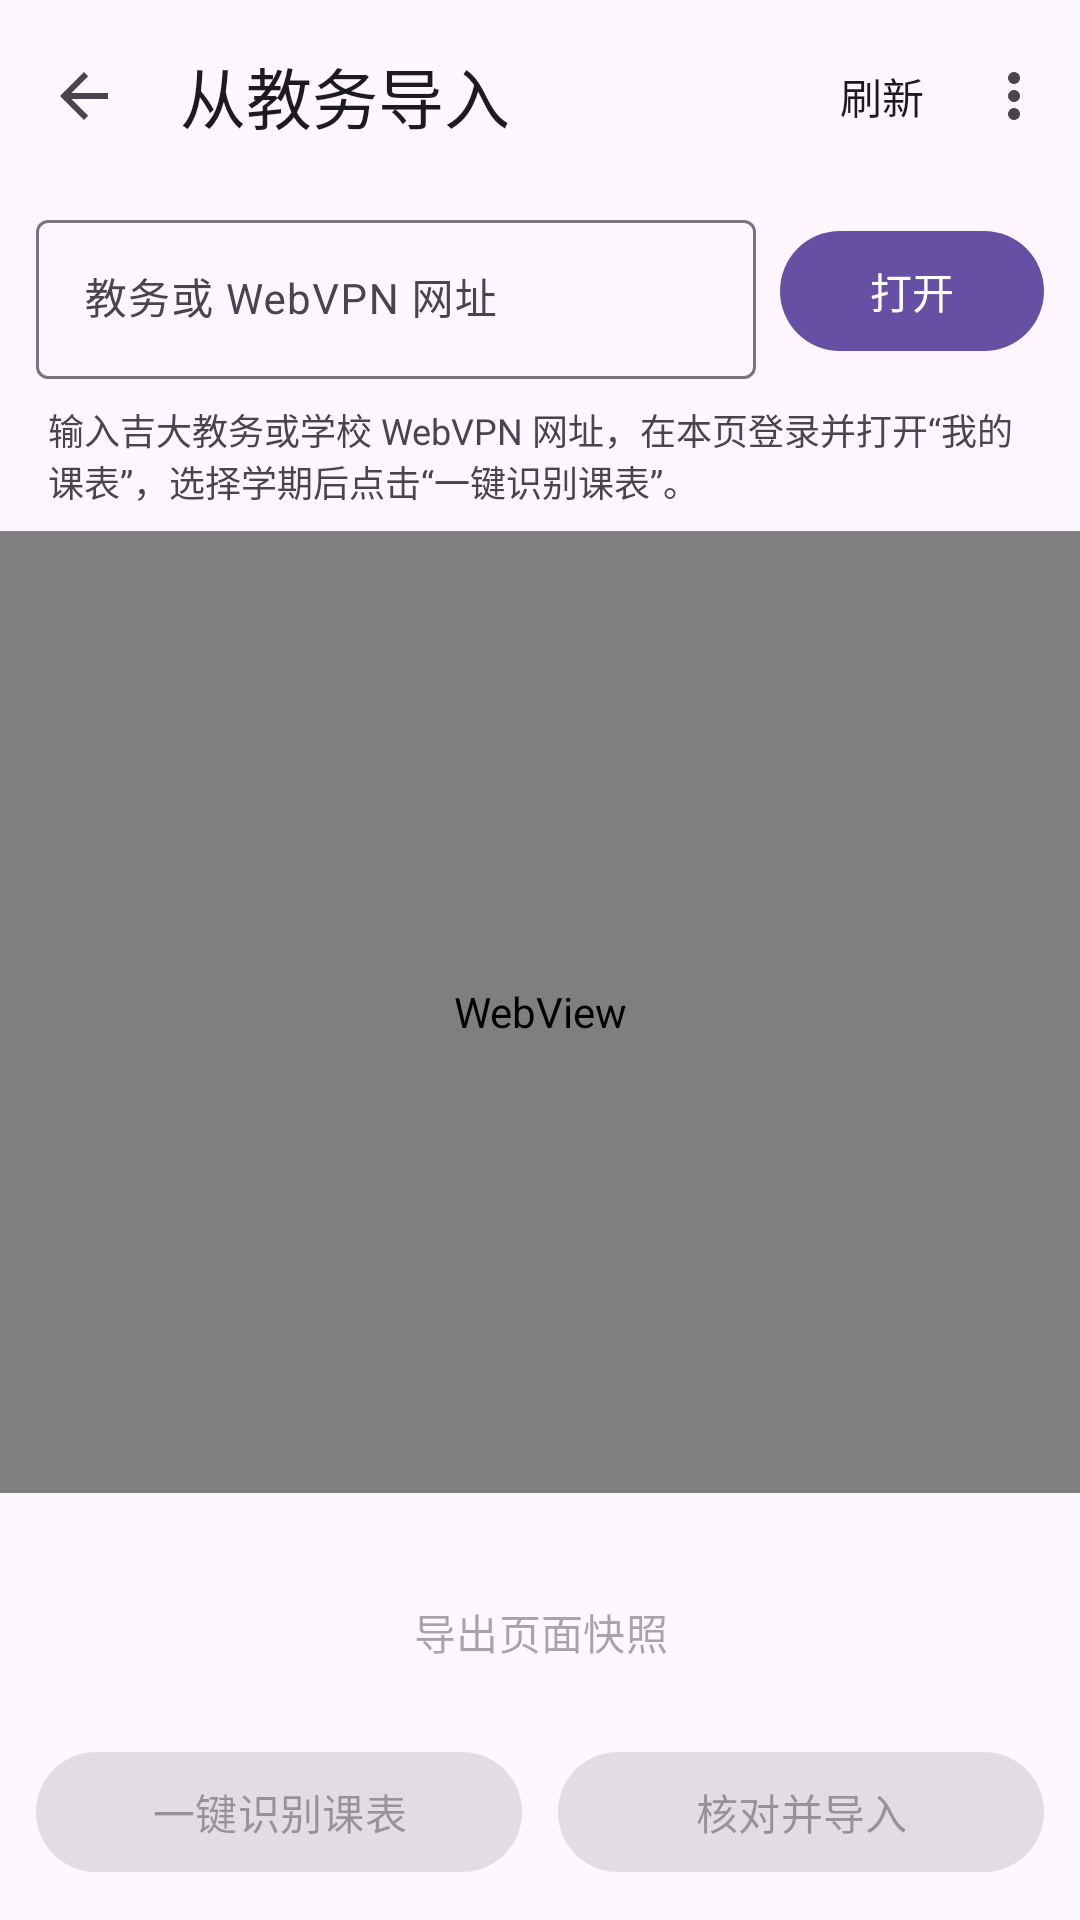

Write the Android layout XML for this screen, with the resource values it uses.
<!-- AndroidManifest.xml: application theme Theme.ClassSchedule -->
<!-- res/layout/activity_import.xml -->
<?xml version="1.0" encoding="utf-8"?>
<LinearLayout xmlns:android="http://schemas.android.com/apk/res/android"
    xmlns:app="http://schemas.android.com/apk/res-auto"
    android:id="@+id/import_root"
    android:layout_width="match_parent"
    android:layout_height="match_parent"
    android:orientation="vertical">

    <com.google.android.material.appbar.AppBarLayout
        android:layout_width="match_parent"
        android:layout_height="wrap_content">

        <com.google.android.material.appbar.MaterialToolbar
            android:id="@+id/import_toolbar"
            android:layout_width="match_parent"
            android:layout_height="?attr/actionBarSize"
            app:navigationIcon="?attr/homeAsUpIndicator"
            app:title="@string/import_title"
            app:menu="@menu/menu_import" />
    </com.google.android.material.appbar.AppBarLayout>

    <LinearLayout android:layout_width="match_parent" android:layout_height="wrap_content"
        android:orientation="horizontal" android:gravity="center_vertical" android:paddingHorizontal="12dp" android:paddingTop="4dp">
        <com.google.android.material.textfield.TextInputLayout android:id="@+id/import_address_layout"
            style="@style/Widget.Material3.TextInputLayout.OutlinedBox"
            android:layout_width="0dp" android:layout_weight="1" android:layout_height="wrap_content"
            android:hint="@string/import_address_hint">
            <com.google.android.material.textfield.TextInputEditText android:id="@+id/import_address"
                android:layout_width="match_parent" android:layout_height="wrap_content"
                android:inputType="textUri" android:imeOptions="actionGo" android:maxLines="1" android:singleLine="true"
                android:importantForAutofill="no" android:selectAllOnFocus="true" android:textSize="14sp" />
        </com.google.android.material.textfield.TextInputLayout>
        <com.google.android.material.button.MaterialButton android:id="@+id/import_open"
            android:layout_width="wrap_content" android:layout_height="wrap_content"
            android:layout_marginStart="8dp" android:text="@string/import_open_address" />
    </LinearLayout>
    <ProgressBar android:id="@+id/import_page_progress" style="?android:attr/progressBarStyleHorizontal"
        android:layout_width="match_parent" android:layout_height="3dp" android:indeterminate="true"
        android:visibility="gone" android:contentDescription="@string/import_loading_page" />

    <TextView
        android:layout_width="match_parent"
        android:layout_height="wrap_content"
        android:paddingStart="16dp"
        android:paddingEnd="16dp"
        android:paddingTop="8dp"
        android:paddingBottom="8dp"
        android:text="@string/import_navigation_help"
        android:textColor="?attr/colorOnSurfaceVariant"
        android:textSize="12sp" />

    <WebView
        android:id="@+id/import_webview"
        android:layout_width="match_parent"
        android:layout_height="0dp"
        android:layout_weight="1" />

    <TextView
        android:id="@+id/import_status"
        android:layout_width="match_parent"
        android:layout_height="wrap_content"
        android:paddingStart="16dp"
        android:paddingEnd="16dp"
        android:paddingTop="6dp"
        android:maxLines="5"
        android:ellipsize="end"
        android:textColor="?attr/colorOnSurfaceVariant"
        android:textSize="12sp" />

    <com.google.android.material.button.MaterialButton
        android:id="@+id/btn_import_snapshot"
        style="@style/Widget.Material3.Button.TextButton"
        android:layout_width="match_parent"
        android:layout_height="wrap_content"
        android:layout_marginStart="12dp"
        android:layout_marginEnd="12dp"
        android:enabled="false"
        android:text="@string/import_export_snapshot" />

    <LinearLayout
        android:layout_width="match_parent"
        android:layout_height="wrap_content"
        android:orientation="horizontal"
        android:padding="12dp">

        <com.google.android.material.button.MaterialButton
            android:id="@+id/btn_import_parse"
            android:enabled="false"
            style="@style/Widget.Material3.Button.TonalButton"
            android:layout_width="0dp"
            android:layout_height="wrap_content"
            android:layout_weight="1"
            android:text="@string/import_recognize" />

        <com.google.android.material.button.MaterialButton
            android:id="@+id/btn_import_apply"
            android:layout_width="0dp"
            android:layout_height="wrap_content"
            android:layout_marginStart="12dp"
            android:layout_weight="1"
            android:enabled="false"
            android:text="@string/import_review" />
    </LinearLayout>
</LinearLayout>
<!-- resources referenced by this layout -->
<resources>
  <string name="import_address_hint">教务或 WebVPN 网址</string>
  <string name="import_export_snapshot">导出页面快照</string>
  <string name="import_loading_page">正在加载网页…</string>
  <string name="import_navigation_help">输入吉大教务或学校 WebVPN 网址，在本页登录并打开“我的课表”，选择学期后点击“一键识别课表”。</string>
  <string name="import_open_address">打开</string>
  <string name="import_recognize">一键识别课表</string>
  <string name="import_review">核对并导入</string>
  <string name="import_title">从教务导入</string>
  <style name="Theme.ClassSchedule" parent="Theme.Material3.DayNight.NoActionBar" />
</resources>
